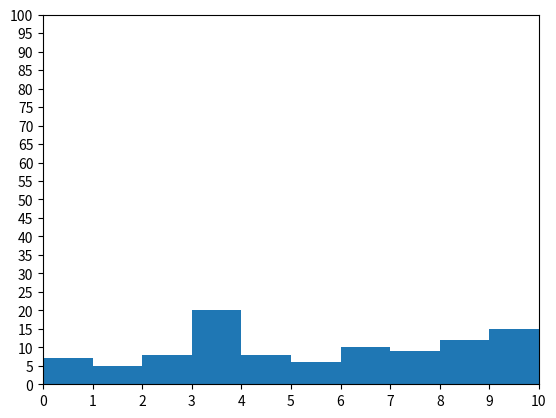

This figure's Python source:
import matplotlib.pyplot as plt
from random import randint

fig, ax = plt.subplots()

x = list(randint(0,10) for i in range(100))

ax.hist(x,bins=10)

plt.xticks(list(range(0, 11)))
plt.yticks(list(range(0, 101, 5)))

plt.xlim(0, 10)
plt.ylim(0, 100)

plt.show()
